Labelled photos from "lbp", an image-classification folder in rania250/classification. The possible labels are: chair, table.

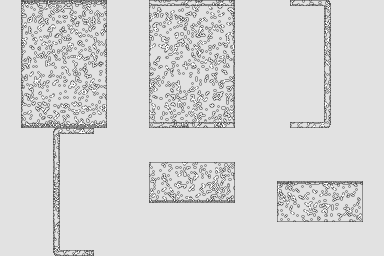
Label: table

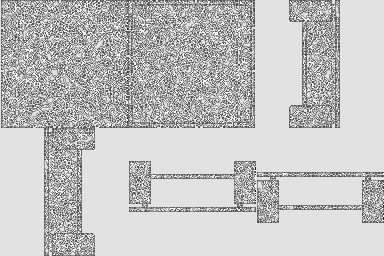
Label: table

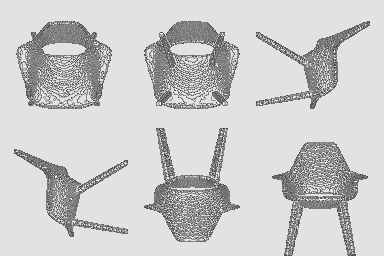
Label: chair

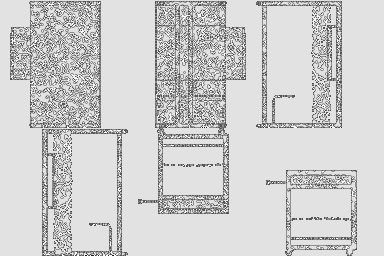
Label: table

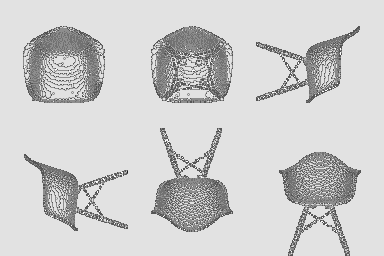
Label: chair

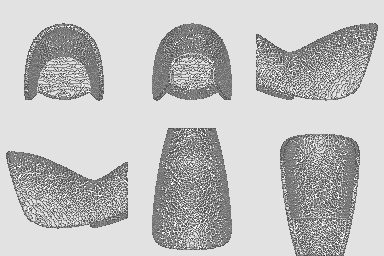
Label: chair
